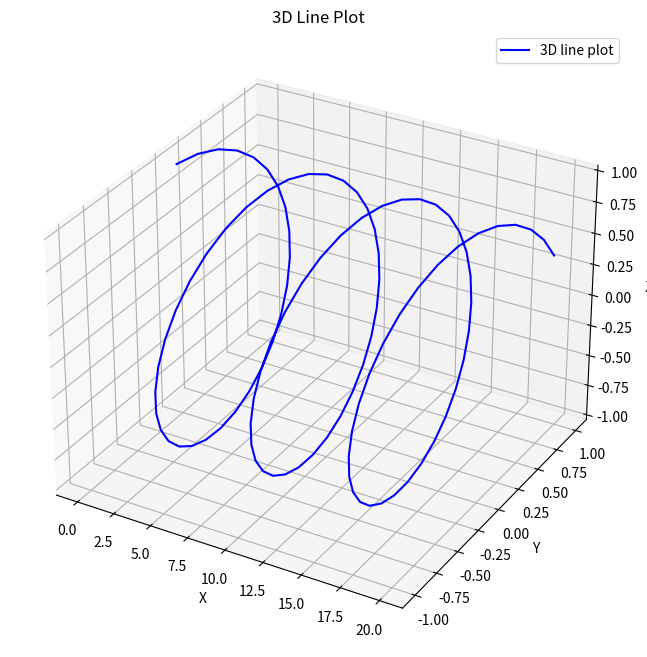

Python code for this plot:
import seaborn as sns
import matplotlib.pyplot as plt
from mpl_toolkits.mplot3d import Axes3D
import numpy as np

# Generate data
x = np.linspace(0, 20, 100)
y = np.sin(x)
z = np.cos(x)

# 3D Line Plot
fig = plt.figure(figsize=(10, 8))
ax = fig.add_subplot(111, projection='3d')
ax.plot(x, y, z, label='3D line plot', color='b')

# Add labels
ax.set_xlabel('X')
ax.set_ylabel('Y')
ax.set_zlabel('Z')
ax.legend()
plt.title('3D Line Plot')
plt.show()
